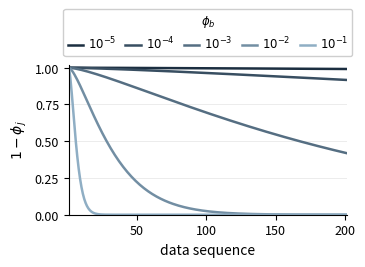

Reproduce this figure in Python.
"""
fig2_memory_decay.py
=====================
Gera a Figura 2 do artigo: decaimento de S_j (score de memoria acumulada)
para diferentes valores de phi_b, assumindo um unico alarme na instancia
inicial (w=0) e nenhum alarme subsequente.

Formula (Algoritmo 1, Secao IV):
    phi_j = phi_b * ln(1 + w_j)
    S_j   = (1 - phi_j) * S_j   [pois nao ha novo alarme apos w=0]

Estilo: paleta sequencial de azuis ancorada em #355C7D (mesma identidade
visual da Figura 12), coluna simples IEEE (~3.5 in), saida em ingles.

Saida: fig2_memory_decay.png
"""

import numpy as np
import matplotlib
matplotlib.use("Agg")
import matplotlib.pyplot as plt
import matplotlib.colors as mcolors

# ============================================================
# CONFIGURACAO
# ============================================================

PHI_B_VALUES = [1e-5, 1e-4, 1e-3, 1e-2, 1e-1]
N_STEPS = 200  # w = 0, 1, ..., 200  ->  201 instancias (data sequence 1..201)

# Paleta sequencial de azuis: phi_b menor (decaimento lento) = mais escuro;
# phi_b maior (decaimento rapido) = mais claro. Ancorada em #355C7D.
LIGHT = mcolors.to_rgb("#8FAEC4")
DARK = mcolors.to_rgb("#1B2E40")


def sequential_blues(n):
    colors = []
    for i in range(n):
        t = i / (n - 1)
        c = tuple(LIGHT[j] + t * (DARK[j] - LIGHT[j]) for j in range(3))
        colors.append(mcolors.to_hex(c))
    return colors


# do mais escuro (phi_b menor) para o mais claro (phi_b maior)
COLORS = list(reversed(sequential_blues(len(PHI_B_VALUES))))


def format_phi_b(value: float) -> str:
    """Formata phi_b como notacao cientifica IEEE: 10^{-5} em vez de 1e-05."""
    exponent = int(np.round(np.log10(value)))
    return rf"$10^{{{exponent}}}$"


FONT_AXIS = 10
FONT_TICK = 9
FONT_LEGEND = 8.5
LINEWIDTH = 1.8

FIGURE_OUTPUT = "fig2_memory_decay.png"


# ============================================================
# SIMULACAO DO DECAIMENTO DE S_j
# ============================================================

def simulate_decay(phi_b: float, n_steps: int) -> np.ndarray:
    """
    Simula S_j para w = 0..n_steps, assumindo alarme apenas em w=0.
    Em w=0: phi=0 (ln(1)=0), S=1 (alarme dispara, beta*1 domina).
    Para w>=1: nao ha alarme, logo S_j = (1 - phi_j) * S_j (decaimento puro).
    """
    S = np.empty(n_steps + 1)
    S[0] = 1.0
    for w in range(1, n_steps + 1):
        phi = phi_b * np.log(1 + w)
        S[w] = (1 - phi) * S[w - 1]
    return S


# ============================================================
# FIGURA
# ============================================================

def main():
    w = np.arange(0, N_STEPS + 1)

    fig, ax = plt.subplots(figsize=(3.5, 2.6))

    for phi_b, color in zip(PHI_B_VALUES, COLORS):
        S = simulate_decay(phi_b, N_STEPS)
        ax.plot(w + 1, S, color=color, linewidth=LINEWIDTH,
                label=format_phi_b(phi_b))

    ax.set_xlabel("data sequence", fontsize=FONT_AXIS)
    ax.set_ylabel(r"$1 - \phi_j$", fontsize=FONT_AXIS)
    ax.set_xlim(1, N_STEPS + 1)
    ax.set_ylim(0, 1.02)
    ax.tick_params(axis="both", labelsize=FONT_TICK)

    ax.spines["top"].set_visible(False)
    ax.spines["right"].set_visible(False)
    ax.grid(axis="y", linestyle="-", linewidth=0.4, color="#dddddd", zorder=0)
    ax.set_axisbelow(True)

    legend = ax.legend(
        title=r"$\phi_b$",
        fontsize=FONT_LEGEND,
        title_fontsize=FONT_LEGEND,
        loc="lower center",
        bbox_to_anchor=(0.5, 1.02),
        ncol=5,
        frameon=True,
        framealpha=0.95,
        handlelength=1.3,
        handletextpad=0.4,
        columnspacing=0.8,
        borderpad=0.35,
    )
    legend.get_frame().set_edgecolor("#cccccc")

    plt.tight_layout(pad=0.4)
    fig.savefig(FIGURE_OUTPUT, dpi=300, bbox_inches="tight",
                bbox_extra_artists=(legend,))
    plt.close(fig)
    print(f"Figura salva em: {FIGURE_OUTPUT}")


if __name__ == "__main__":
    main()
